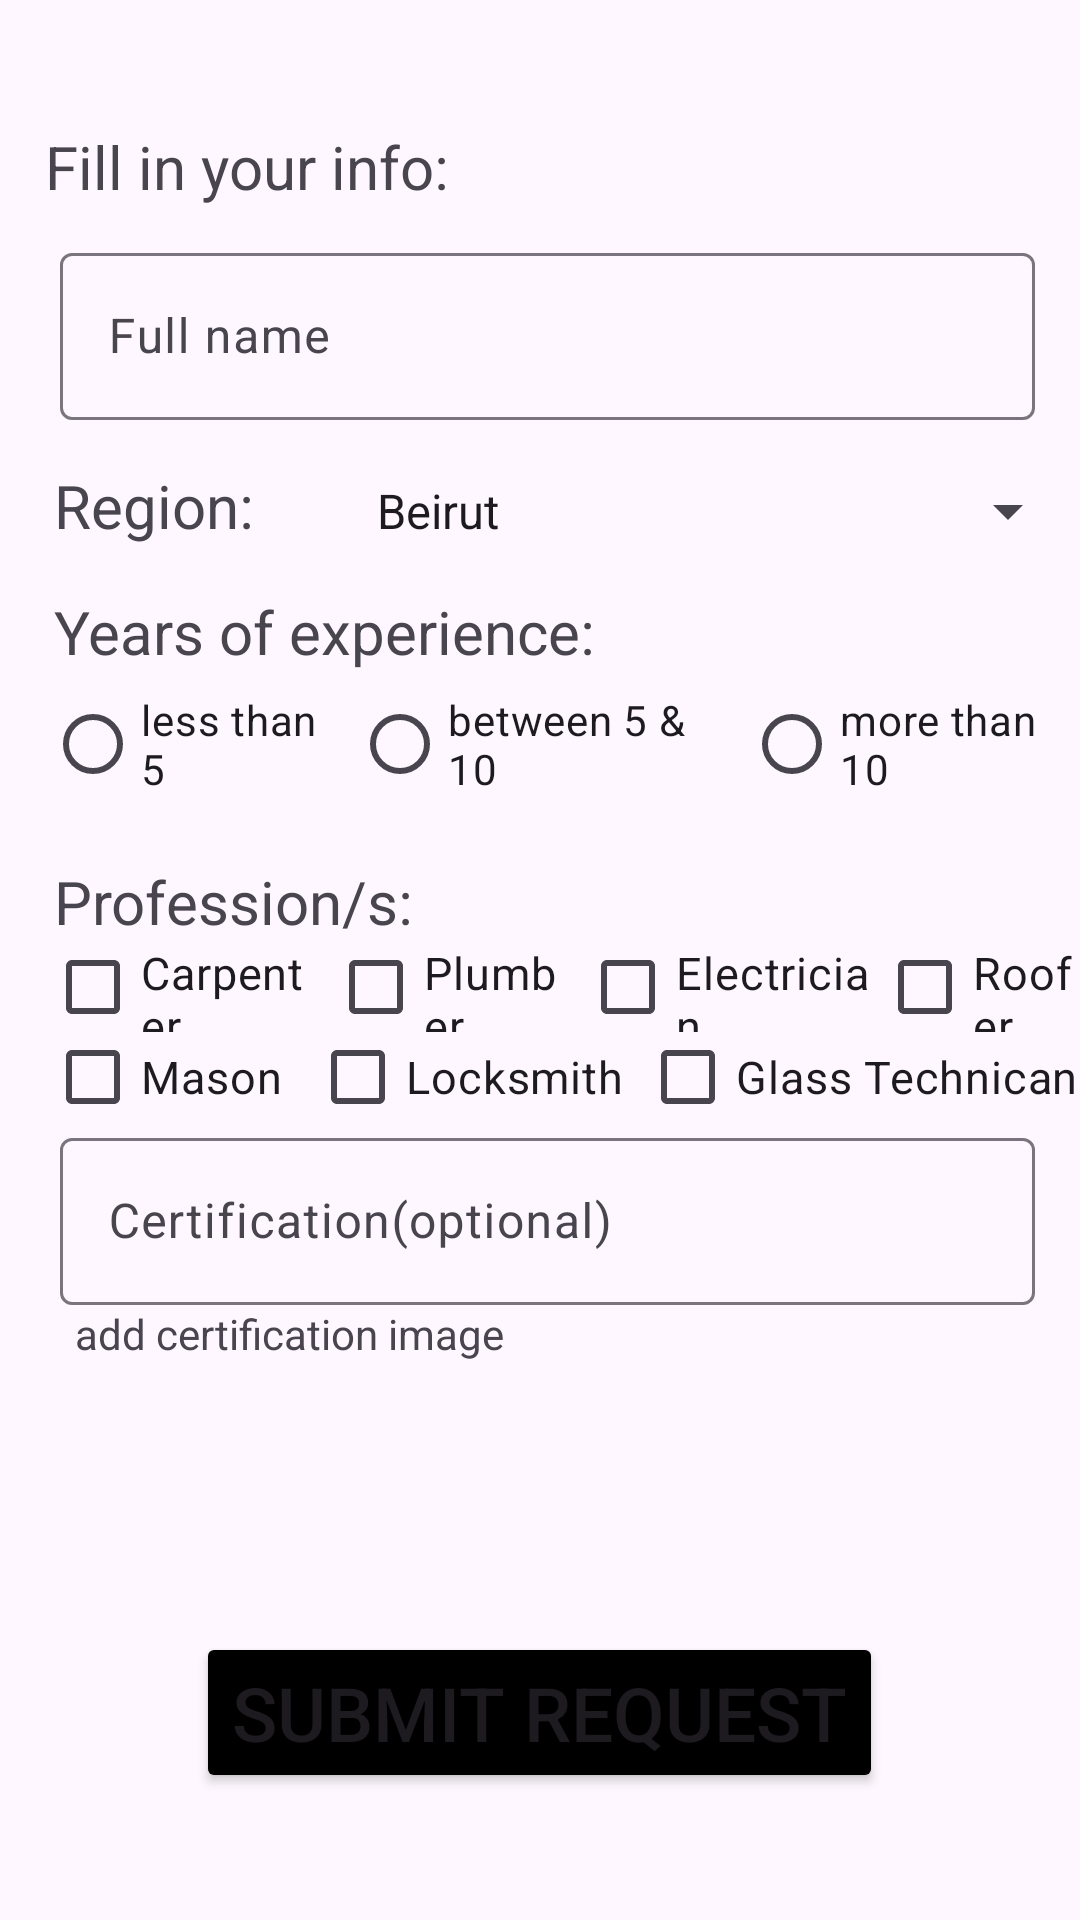

Layout XML and referenced resources for this Android screen:
<!-- AndroidManifest.xml: application theme Theme.RapidRestore -->
<!-- res/layout/work_request_form.xml -->
<?xml version="1.0" encoding="utf-8"?>
<LinearLayout xmlns:android="http://schemas.android.com/apk/res/android"
    xmlns:app="http://schemas.android.com/apk/res-auto"
    xmlns:tools="http://schemas.android.com/tools"
    android:id="@+id/main"
    android:layout_width="match_parent"
    android:layout_height="match_parent"
    tools:context=".WorkRequestForm"
    android:orientation="vertical"
    android:gravity="center">


    <TextView
        android:layout_width="match_parent"
        android:layout_height="wrap_content"
        android:text="Fill in your info: "
        android:layout_marginStart="10dp"
        android:textSize="20sp"
        android:layout_marginBottom="10dp"
        />

    <com.google.android.material.textfield.TextInputLayout
        android:id="@+id/text_input_layout_fullName"
        android:layout_width="match_parent"
        android:layout_height="wrap_content"
        android:hint="Full name">

        <com.google.android.material.textfield.TextInputEditText
            android:id="@+id/edit_text_fullName"
            android:layout_width="match_parent"
            android:layout_height="wrap_content"
            android:inputType="text"
            android:layout_marginStart="20dp"
            android:layout_marginEnd="15dp" />
    </com.google.android.material.textfield.TextInputLayout>

    <LinearLayout
        android:layout_width="match_parent"
        android:layout_height="wrap_content"
        android:orientation="horizontal"
        android:layout_marginTop="15dp">

        <TextView
            android:layout_width="wrap_content"
            android:layout_height="wrap_content"
            android:text="Region:"
            android:layout_marginStart="18dp"
            android:textSize="20sp"
            android:layout_weight="1"
            />

        <Spinner
            android:layout_width="wrap_content"
            android:layout_height="wrap_content"
            android:entries="@array/regions_array"
            android:id="@+id/spinner_regions"
            android:layout_weight="2"
            android:textSize="20sp"/>

    </LinearLayout>

    <TextView
        android:layout_width="wrap_content"
        android:layout_height="wrap_content"
        android:text="Years of experience: "
        android:layout_gravity="left"
        android:layout_marginStart="18dp"
        android:textSize="20sp"
        android:layout_marginTop="15dp"
        />

    <RadioGroup
        android:id="@+id/radioGroup"
        android:layout_width="match_parent"
        android:layout_height="wrap_content"
        android:orientation="horizontal"
        android:layout_marginStart="10dp">
        <RadioButton
            android:id="@+id/radioButton1"
            android:layout_width="wrap_content"
            android:layout_height="wrap_content"
            android:text="less than 5"
            android:layout_weight="1"/>
        <RadioButton
            android:id="@+id/radioButton2"
            android:layout_width="wrap_content"
            android:layout_height="wrap_content"
            android:text="between 5 &amp; 10"
            android:layout_weight="1"/>
        <RadioButton
            android:id="@+id/radioButton3"
            android:layout_width="wrap_content"
            android:layout_height="wrap_content"
            android:text="more than 10"
            android:layout_weight="1"/>
    </RadioGroup>

    <TextView
        android:layout_width="wrap_content"
        android:layout_height="wrap_content"
        android:text="Profession/s: "
        android:layout_gravity="left"
        android:layout_marginStart="18dp"
        android:textSize="20sp"
        android:layout_marginTop="15dp"
        />

    <LinearLayout
        android:layout_width="match_parent"
        android:layout_height="30dp"
        android:orientation="horizontal"
        android:layout_marginStart="10dp">
        <CheckBox
            android:layout_width="wrap_content"
            android:layout_height="wrap_content"
            android:id="@+id/checkbox_carpenter"
            android:onClick="checkBoxProfession"
            android:text="Carpenter"
            android:textSize="15sp"
            android:layout_weight="1"/>
        <CheckBox
            android:layout_width="wrap_content"
            android:layout_height="wrap_content"
            android:id="@+id/checkbox_plumber"
            android:onClick="checkBoxProfession"
            android:text="Plumber"
            android:textSize="15sp"
            android:layout_weight="1"/>
        <CheckBox
            android:layout_width="wrap_content"
            android:layout_height="wrap_content"
            android:id="@+id/checkbox_electrician"
            android:onClick="checkBoxProfession"
            android:text="Electrician"
            android:textSize="15sp"
            android:layout_weight="1"/>
        <CheckBox
            android:layout_width="wrap_content"
            android:layout_height="wrap_content"
            android:id="@+id/checkbox_roofer"
            android:onClick="checkBoxProfession"
            android:text="Roofer"
            android:textSize="15sp"
            android:layout_weight="1"/>
    </LinearLayout>

    <LinearLayout
        android:layout_width="match_parent"
        android:layout_height="30dp"
        android:orientation="horizontal"
        android:layout_marginStart="10dp">
        <CheckBox
            android:layout_width="wrap_content"
            android:layout_height="wrap_content"
            android:id="@+id/checkbox_mason"
            android:onClick="checkBoxProfession"
            android:text="Mason "
            android:textSize="15sp"
            android:layout_weight="1" />
        <CheckBox
            android:layout_width="wrap_content"
            android:layout_height="wrap_content"
            android:id="@+id/checkbox_locksmit"
            android:onClick="checkBoxProfession"
            android:text="Locksmith"
            android:textSize="15sp"
            android:layout_weight="1"/>
        <CheckBox
            android:layout_width="wrap_content"
            android:layout_height="wrap_content"
            android:id="@+id/checkbox_glassTechnican"
            android:onClick="checkBoxProfession"
            android:text="Glass Technican"
            android:textSize="15sp"
            android:layout_weight="1"/>
    </LinearLayout>

    <com.google.android.material.textfield.TextInputLayout
        android:id="@+id/text_input_layout_Certification"
        android:layout_width="match_parent"
        android:layout_height="wrap_content"
        android:hint="Certification(optional)">

        <com.google.android.material.textfield.TextInputEditText
            android:id="@+id/edit_text_certification"
            android:layout_width="match_parent"
            android:layout_height="wrap_content"
            android:inputType="text"
            android:layout_marginStart="20dp"
            android:layout_marginEnd="15dp" />
    </com.google.android.material.textfield.TextInputLayout>

    <TextView
        android:layout_width="wrap_content"
        android:layout_height="wrap_content"
        android:text="add certification image"
        android:layout_gravity="left"
        android:layout_marginStart="25dp"
        android:id="@+id/certificationImage"/>
    <ImageView
        android:layout_width="80dp"
        android:layout_height="80dp"
        android:id="@+id/image"/>

    <Button
        android:layout_gravity="center"
        android:layout_width="wrap_content"
        android:layout_height="wrap_content"
        android:text="Submit Request"
        android:onClick="submit"
        android:textSize="25sp"
        android:layout_marginTop="10dp"
        android:backgroundTint="@color/my_button_color">

    </Button>

</LinearLayout>
<!-- resources referenced by this layout -->
<resources>
  <string-array name="regions_array">
          <item>Beirut</item>
          <item>Tyre</item>
          <item>Saida</item>
          <item>Nabatieh</item>
          <item>Bekaa</item>
          <item>Baalbek-Hermel</item>
          <item>Akkar</item>
          <item>Tripoli</item>
          <item>Mount Lebanon</item>
      </string-array>
  <color name="my_button_color">#FF000000</color>
  <style name="Theme.RapidRestore" parent="Base.Theme.RapidRestore" />
  <style name="Base.Theme.RapidRestore" parent="Theme.Material3.DayNight.NoActionBar">
          
          
      </style>
</resources>
